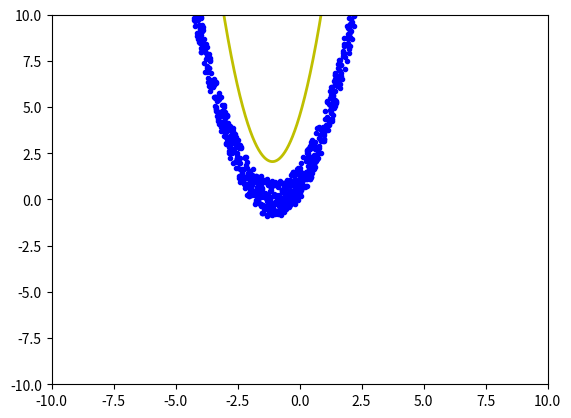

This figure's Python source:
from __future__ import division, print_function, unicode_literals
import math
import numpy as np
import matplotlib.pyplot as plt
import matplotlib as matplotlib

# y=(x+1)^2, x=[-5, 5], 1000 points

np.random.seed(2)  
x = np.random.rand(1000, 1)*10-5
y = 1 + 2*x + x*x + .2*(np.random.rand(1000, 1)*10-5)

one = np.ones((x.shape[0], 2))  
xbar = np.concatenate((one, x), axis=1)  

a = np.dot(xbar.T, xbar)  
b = np.dot(xbar.T, y)
w = np.dot(np.linalg.pinv(a), b)  

print('Ta co w = ', w.T)


w0 = w[0][0]
w1 = w[1][0]
w2 = w[2][0]

x0 = np.linspace(-5, 5, 1000, endpoint=True)  
y0 = w0 + w1*x0 + w2*x0*x0

plt.plot(x.T, y.T, 'b.')
plt.plot(x0, y0, 'y', linewidth=2)
plt.axis([-10, 10, -10, 10])  
plt.show()
